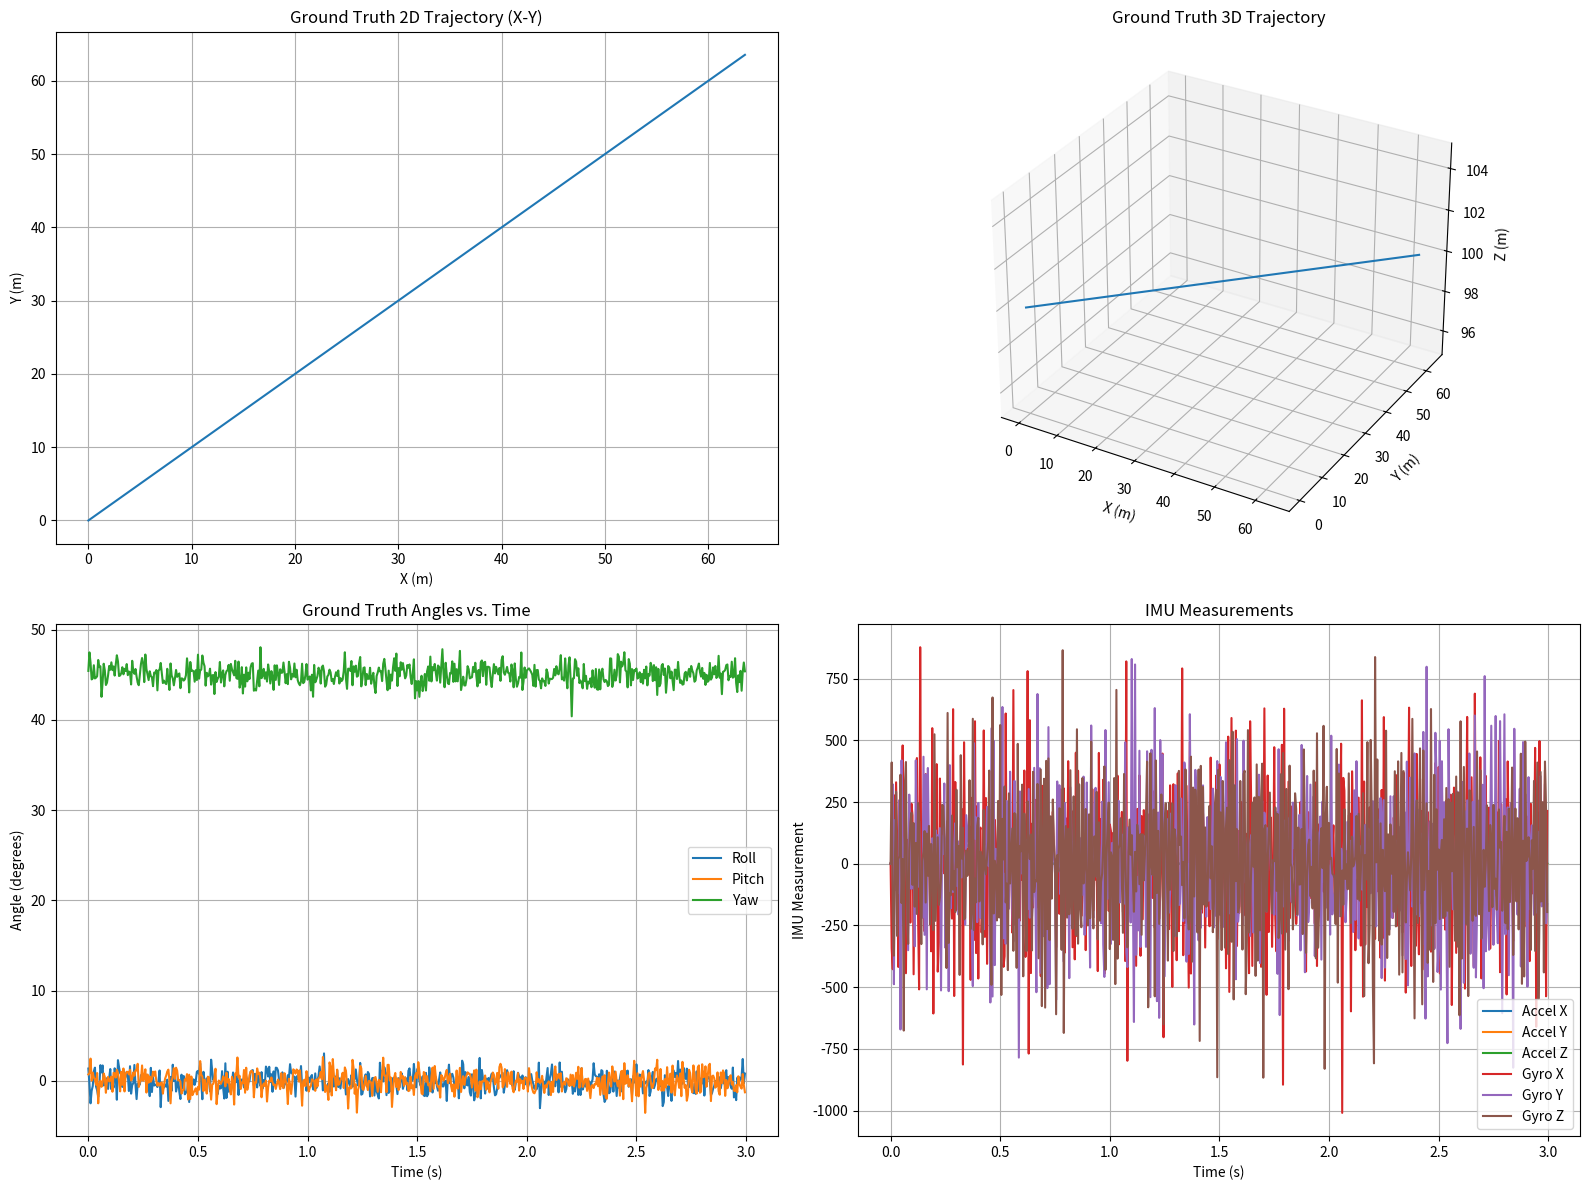

Here is the Python script that generated this plot:
import numpy as np
import matplotlib.pyplot as plt

class IMUModel:
    def __init__(self, rate=200.0):
        self.rate = rate
        self.dt = 1.0 / rate

        # Accelerometer noise parameters
        self.accel_noise_density = 100e-6  # g/sqrt(Hz) convert to m/s^2
        self.accel_random_walk = 0.05  # m/s/sqrt(Hz)
        self.accel_bias_stability = 20e-6 * 9.81  # 20µg to m/s^2
        self.accel_bias_repeatability = 5e-3 * 9.81  # mg to m/s^2
        self.accel_bias_over_temp = 3e-3 * 9.81  # mg to m/s^2
        self.accel_nonlinearity = 0.001  # 0.1%
        self.accel_misalignment = 2e-3  # 2mrad

        # Gyroscope noise parameters
        self.gyro_noise_density = 0.005 * np.pi / 180.0  # rad/s/sqrt(Hz)
        self.gyro_random_walk = 0.1 * np.pi / 180.0 / 3600.0  # rad/s/sqrt(hr)
        self.gyro_bias_stability = 2.0 * np.pi / 180.0 / 3600.0  # deg/hr to rad/s
        self.gyro_bias_repeatability = 0.1 * np.pi / 180.0  # deg/sec to rad/s
        self.gyro_bias_over_temp = 0.03 * np.pi / 180.0  # deg/s to rad/s
        self.gyro_nonlinearity = 0.0005  # 0.05%
        self.gyro_misalignment = 2e-3  # 2mrad

        # Initialize biases (can be randomly initialized or set to zero)
        self.accel_bias = np.zeros(3)
        self.gyro_bias = np.zeros(3)

    def get_imu_measurements(self, ground_truth_pose):
        x, y, z, roll, pitch, yaw, time = ground_truth_pose

        if hasattr(self, 'prev_pose'):
            dx = x - self.prev_pose[0]
            dy = y - self.prev_pose[1]
            dz = z - self.prev_pose[2]

            droll = roll - self.prev_pose[3]
            dpitch = pitch - self.prev_pose[4]
            dyaw = yaw - self.prev_pose[5]

            v = np.array([dx, dy, dz]) / self.dt

            accel_ideal = np.zeros(3)  # No acceleration for now (REPLACE THIS)
            gyro_ideal = np.array([droll, dpitch, dyaw]) / self.dt  # (REPLACE THIS)

        else:
            accel_ideal = np.zeros(3)
            gyro_ideal = np.zeros(3)
            v = np.zeros(3)

        # Add noise and biases
        accel_noise = np.random.normal(0, self.accel_noise_density, 3) + self.accel_random_walk * np.random.normal(0, 1, 3) / np.sqrt(self.dt)
        gyro_noise = np.random.normal(0, self.gyro_noise_density, 3) + self.gyro_random_walk * np.random.normal(0, 1, 3) / np.sqrt(self.dt)

        accel_noisy = accel_ideal + accel_noise + self.accel_bias
        gyro_noisy = gyro_ideal + gyro_noise + self.gyro_bias

        # Add nonlinearity and misalignment
        accel_noisy = accel_noisy * (1 + self.accel_nonlinearity * np.random.normal(0, 1))
        gyro_noisy = gyro_noisy * (1 + self.gyro_nonlinearity * np.random.normal(0, 1))

        R_accel_mis = self._get_misalignment_matrix(self.accel_misalignment)
        R_gyro_mis = self._get_misalignment_matrix(self.gyro_misalignment)

        accel_noisy = R_accel_mis @ accel_noisy
        gyro_noisy = R_gyro_mis @ gyro_noisy

        self.prev_pose = [x, y, z, roll, pitch, yaw]

        return accel_noisy, gyro_noisy, time

    def _get_misalignment_matrix(self, misalignment):
        R = np.eye(3)
        R[0, 1] = -misalignment
        R[1, 0] = misalignment
        return R


class TrajectoryGenerator:
    def __init__(self, duration=3.0, height=100.0, angle_degrees=45.0, rate=200.0):
        self.duration = duration
        self.height = height
        self.angle_rad = np.radians(angle_degrees)
        self.rate = rate
        self.dt = 1.0 / rate
        self.num_samples = int(duration * rate)
        self.ground_truth_trajectory = []

    def generate_trajectory(self):
        for i in range(self.num_samples):
            time = i * self.dt

            x = time * np.cos(self.angle_rad) * 30
            y = time * np.sin(self.angle_rad) * 30
            z = self.height

            roll = 0.0
            pitch = 0.0
            yaw = self.angle_rad

            roll_noisy = np.random.normal(roll, np.radians(1.0))
            pitch_noisy = np.random.normal(pitch, np.radians(1.0))
            yaw_noisy = np.random.normal(yaw, np.radians(1.0))

            self.ground_truth_trajectory.append([x, y, z, roll_noisy, pitch_noisy, yaw_noisy, time])

        return self.ground_truth_trajectory


# Generate trajectory
trajectory_generator = TrajectoryGenerator()
ground_truth_trajectory = trajectory_generator.generate_trajectory()

# Initialize IMU model
imu = IMUModel()

# Lists to store IMU measurements
imu_accel_measurements = []
imu_gyro_measurements = []
imu_times = []

# Simulate IMU measurements
for pose in ground_truth_trajectory:
    accel, gyro, time = imu.get_imu_measurements(pose)
    imu_accel_measurements.append(accel)
    imu_gyro_measurements.append(gyro)
    imu_times.append(time)

# Convert to numpy arrays
imu_accel_measurements = np.array(imu_accel_measurements)
imu_gyro_measurements = np.array(imu_gyro_measurements)

# Extract data for plotting (ground truth)
x = [pose[0] for pose in ground_truth_trajectory]
y = [pose[1] for pose in ground_truth_trajectory]
z = [pose[2] for pose in ground_truth_trajectory]
roll = [np.degrees(pose[3]) for pose in ground_truth_trajectory]
pitch = [np.degrees(pose[4]) for pose in ground_truth_trajectory]
yaw = [np.degrees(pose[5]) for pose in ground_truth_trajectory]
time = [pose[6] for pose in ground_truth_trajectory]

# Plotting
fig = plt.figure(figsize=(16, 12))  # Adjust figure size

# Ground Truth Plots
# 2D Trajectory (x-y plane)
plt.subplot(2, 2, 1)
plt.plot(x, y)
plt.xlabel('X (m)')
plt.ylabel('Y (m)')
plt.title('Ground Truth 2D Trajectory (X-Y)')
plt.grid(True)

# 3D Trajectory
ax = fig.add_subplot(2, 2, 2, projection='3d')
ax.plot(x, y, z)
ax.set_xlabel('X (m)')
ax.set_ylabel('Y (m)')
ax.set_zlabel('Z (m)')
ax.set_title('Ground Truth 3D Trajectory')
plt.grid(True)

# Angles vs. Time (Ground Truth)
plt.subplot(2, 2, 3)
plt.plot(time, roll, label='Roll')
plt.plot(time, pitch, label='Pitch')
plt.plot(time, yaw, label='Yaw')
plt.xlabel('Time (s)')
plt.ylabel('Angle (degrees)')
plt.title('Ground Truth Angles vs. Time')
plt.legend()
plt.grid(True)

# IMU Measurements Plot
plt.subplot(2, 2, 4)

plt.plot(imu_times, imu_accel_measurements[:, 0], label='Accel X')
plt.plot(imu_times, imu_accel_measurements[:, 1], label='Accel Y')
plt.plot(imu_times, imu_accel_measurements[:, 2], label='Accel Z')

plt.plot(imu_times, imu_gyro_measurements[:, 0] * 180.0 / np.pi, label='Gyro X') # to degrees
plt.plot(imu_times, imu_gyro_measurements[:, 1] * 180.0 / np.pi, label='Gyro Y') # to degrees
plt.plot(imu_times, imu_gyro_measurements[:, 2] * 180.0 / np.pi, label='Gyro Z') # to degrees

plt.xlabel('Time (s)')
plt.ylabel('IMU Measurement')
plt.title('IMU Measurements')
plt.legend()
plt.grid(True)


plt.tight_layout()
plt.show()